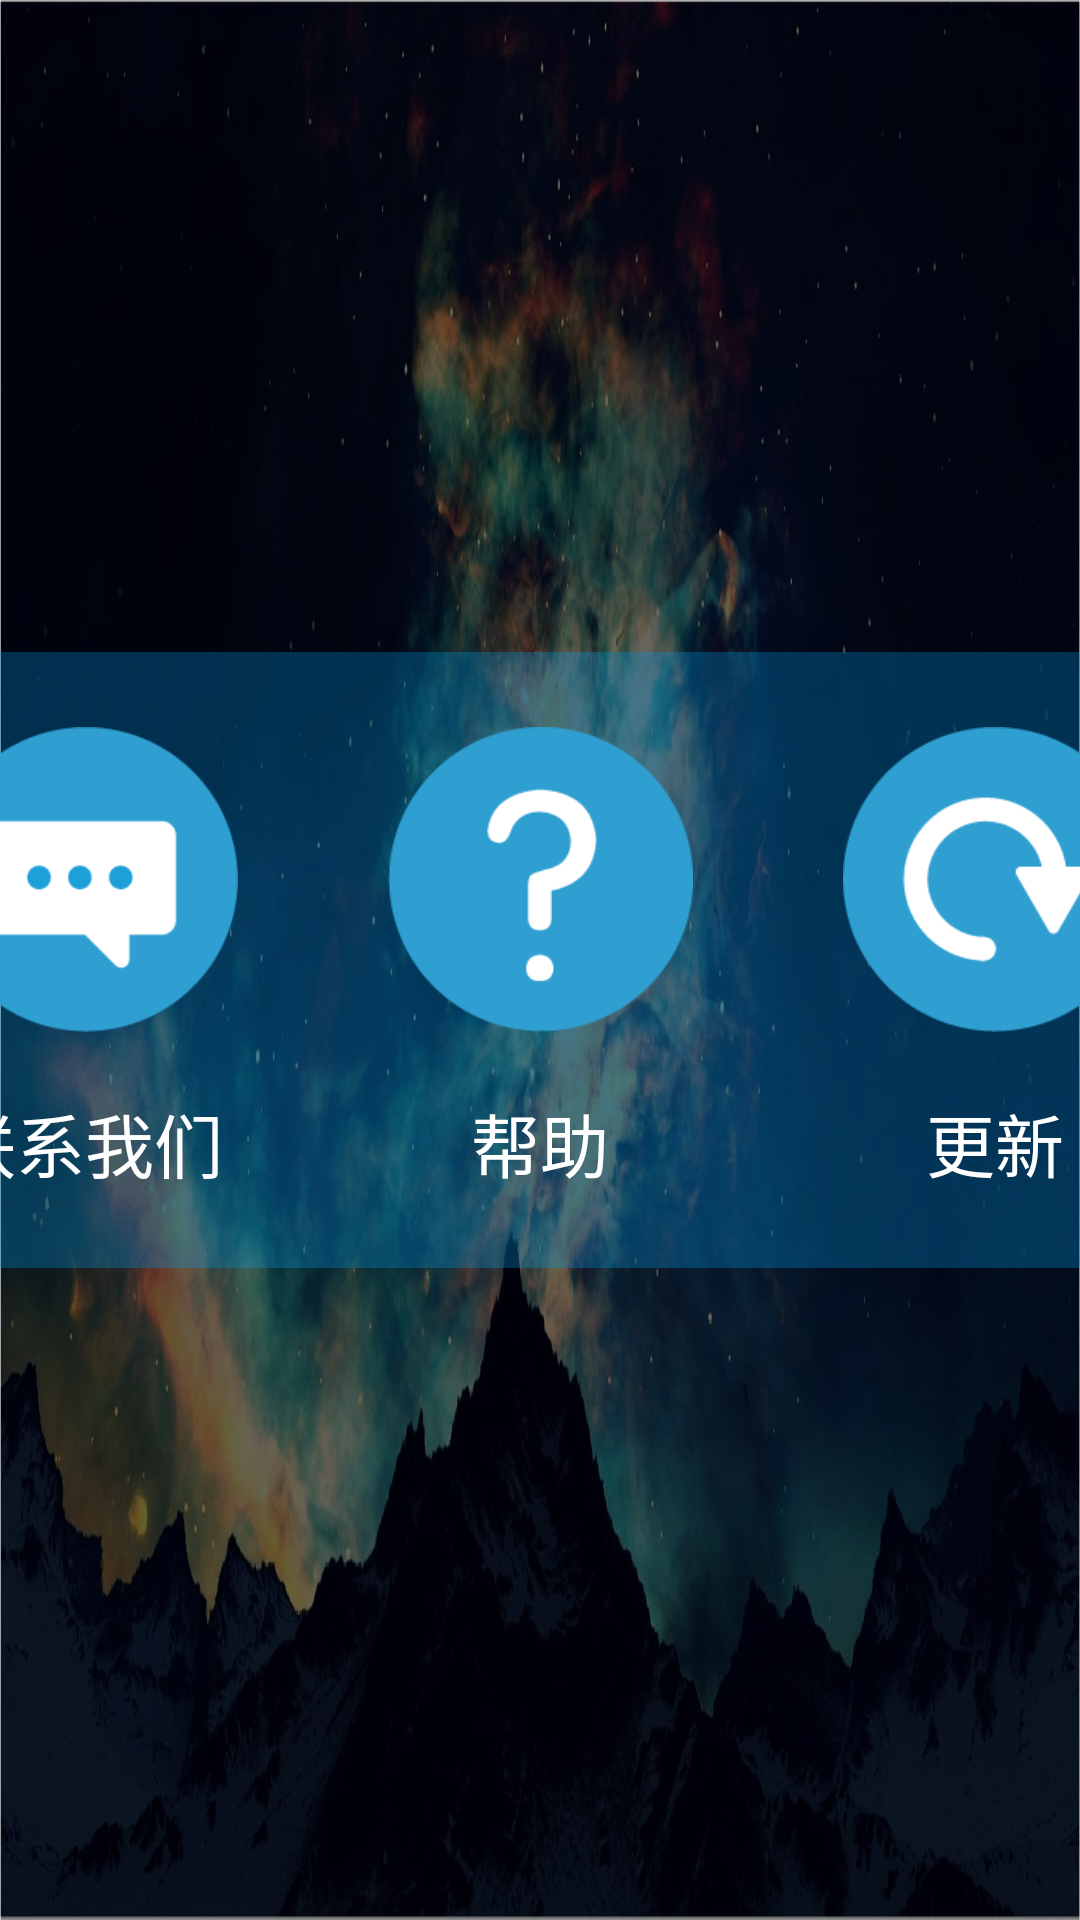

Here is an Android app screen rendered from its layout file. Give the layout XML and the strings, colors and styles it references.
<!-- AndroidManifest.xml: application theme MyStyle -->
<!-- res/layout/fragment_personal_center__setting_.xml -->
<LinearLayout
    xmlns:android="http://schemas.android.com/apk/res/android"
    xmlns:tools="http://schemas.android.com/tools"
    android:id="@+id/personal_setting_layout"
    android:layout_width="match_parent"
    android:layout_height="match_parent"
    tools:context="com.dwb.ruyou.tvhall.ui.fragment.PersonalCenter_Setting_Fragment"
    android:orientation="horizontal"
    android:gravity="center"
    >

    <View
        android:layout_width="0dp"
        android:layout_height="wrap_content"
        android:layout_weight="1"
        />
    <LinearLayout
        android:id="@+id/setting_contact_layout"
        android:layout_width="wrap_content"
        android:layout_height="wrap_content"
        android:orientation="vertical"
        style="@style/setting_fragment_style"
        android:gravity="center"
        android:nextFocusLeft="@+id/setting_tv"
        android:nextFocusRight="@+id/setting_help_layout"
        >
        <ImageView
            android:layout_width="wrap_content"
            android:layout_height="wrap_content"
            android:src="@drawable/settings_contac_met"
            />
        <TextView
            android:layout_width="wrap_content"
            android:layout_height="wrap_content"
            android:text="联系我们"
            style="@style/setting_text_style"
            android:layout_marginTop="20dp"
            />
    </LinearLayout>

    <View
        android:layout_width="0dp"
        android:layout_height="wrap_content"
        android:layout_weight="1"
        />

    <LinearLayout
        android:id="@+id/setting_help_layout"
        android:layout_width="wrap_content"
        android:layout_height="wrap_content"
        android:orientation="vertical"
        style="@style/setting_fragment_style"
        android:gravity="center"
        android:nextFocusLeft="@+id/setting_contact_layout"
        android:nextFocusRight="@+id/setting_update_layout"
        >
        <ImageView
            android:layout_width="wrap_content"
            android:layout_height="wrap_content"
            android:src="@drawable/settings_help"
            />
        <TextView
            android:layout_width="wrap_content"
            android:layout_height="wrap_content"
            android:text="帮助"
            style="@style/setting_text_style"
            android:layout_marginTop="20dp"
            />
    </LinearLayout>

    <View
        android:layout_width="0dp"
        android:layout_height="wrap_content"
        android:layout_weight="1"
        />

    <LinearLayout
        android:id="@+id/setting_update_layout"
        android:layout_width="wrap_content"
        android:layout_height="wrap_content"
        android:orientation="vertical"
        style="@style/setting_fragment_style"
        android:gravity="center"
        android:nextFocusLeft="@+id/setting_help_layout"
        >
        <ImageView
            android:layout_width="wrap_content"
            android:layout_height="wrap_content"
            android:src="@drawable/setting_update"
            />
        <TextView
            android:layout_width="wrap_content"
            android:layout_height="wrap_content"
            android:text="更新"
            style="@style/setting_text_style"
            android:layout_marginTop="20dp"
            />
    </LinearLayout>
    <View
        android:layout_width="0dp"
        android:layout_height="wrap_content"
        android:layout_weight="1"
        />
</LinearLayout>
<!-- resources referenced by this layout -->
<resources>
  <!-- drawable setting_update: png bitmap (drawable-xhdpi, 6805 bytes) -->
  <!-- drawable settings_contac_met: png bitmap (drawable-xhdpi, 5659 bytes) -->
  <!-- drawable settings_help: png bitmap (drawable-xhdpi, 5958 bytes) -->
  <style name="setting_fragment_style">
          <item name="android:padding">25dp</item>
          <item name="android:background">@drawable/setting_selector</item>
          <item name="android:focusableInTouchMode">true</item>
          <item name="android:focusable">true</item>
      </style>
  <style name="setting_text_style">
          <item name="android:textSize">23sp</item>
          <item name="android:textColor">@color/text_white</item>
      </style>
  <style name="MyStyle" parent="AppTheme">
          <item name="android:windowIsTranslucent">true</item>
          <item name="android:windowBackground">@drawable/main_background</item>
      </style>
  <!-- drawable setting_selector (drawable) -->
  <?xml version="1.0" encoding="utf-8"?>
  <selector xmlns:android="http://schemas.android.com/apk/res/android">
  
      
      <item android:drawable="@drawable/setting_shape" android:state_focused="false" android:state_pressed="false" android:state_selected="true" />
      
      <item android:drawable="@drawable/setting_shape" android:state_focused="true" android:state_pressed="false" android:state_selected="false" />
      <item android:drawable="@drawable/setting_shape" android:state_focused="true" android:state_pressed="false" android:state_selected="true" />
      
      <item android:drawable="@drawable/setting_shape" android:state_pressed="true"/>
  
      <item android:drawable="@color/setting_item_brackground"/>
  </selector>
  <color name="text_white">#FFFFFF</color>
  <style name="AppTheme" parent="Theme.AppCompat.Light.NoActionBar">
          
          <item name="colorPrimary">@color/colorPrimary</item>
          <item name="colorPrimaryDark">@color/colorPrimaryDark</item>
          <item name="colorAccent">@color/colorAccent</item>
      </style>
  <!-- drawable main_background: jpg bitmap (drawable-xhdpi, 202636 bytes) -->
  <!-- drawable setting_shape (drawable) -->
  <?xml version="1.0" encoding="utf-8"?>
  <shape xmlns:android="http://schemas.android.com/apk/res/android">
  
      <solid android:color="@color/setting_item_brackground"/>
      <stroke android:color="@color/keyboart_select_item_stroke"
              android:dashGap="0dp"
              android:width="2dp"
          />
      <corners android:radius="5dp"/>
      <padding android:bottom="3dp"
              android:top="4dp"
              android:left="4dp"
              android:right="4dp"
          />
  </shape>
  <color name="setting_item_brackground">#500094DC</color>
  <color name="colorPrimary">#3F51B5</color>
  <color name="colorPrimaryDark">#303F9F</color>
  <color name="colorAccent">#FF4081</color>
  <color name="keyboart_select_item_stroke">#F7F1B0</color>
</resources>
